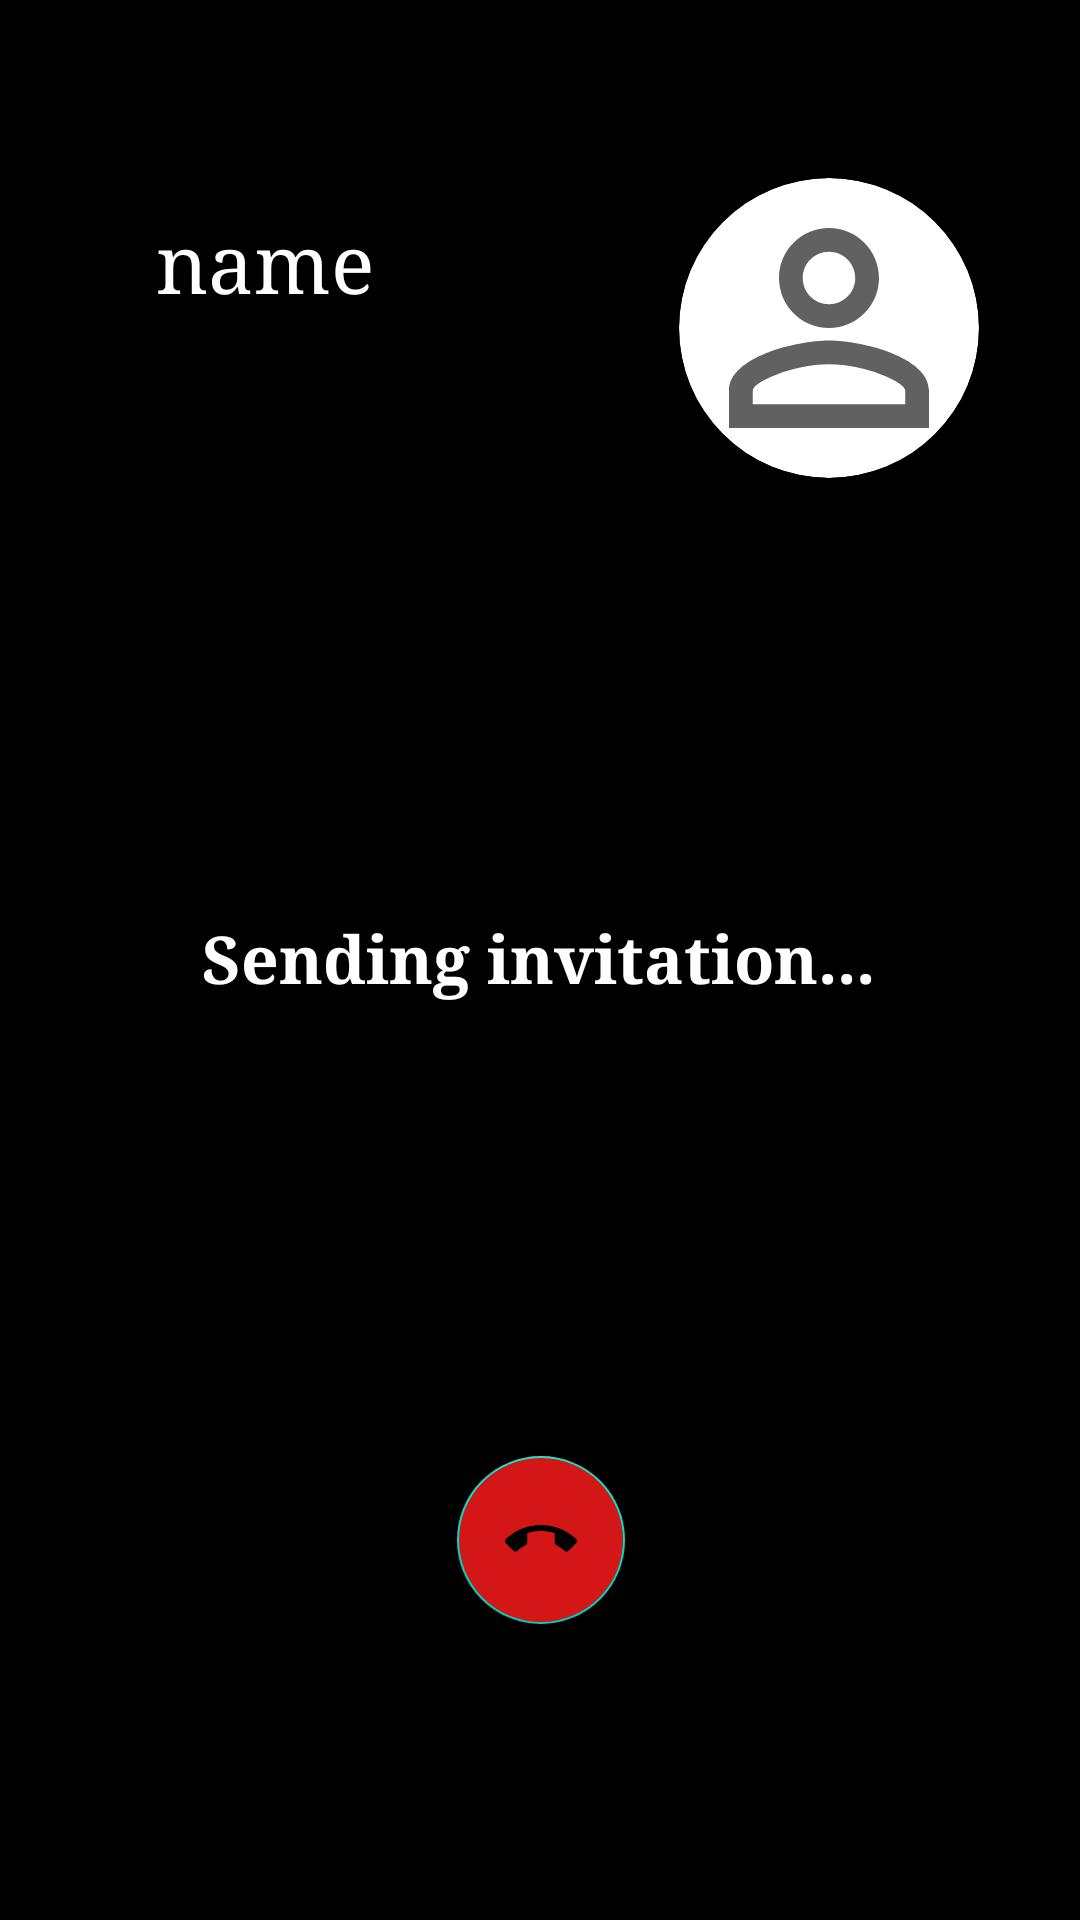

Write the Android layout XML for this screen, with the resource values it uses.
<!-- AndroidManifest.xml: application theme Theme.EnglishSpeakingLessons -->
<!-- res/layout/activity_video_call_out_going.xml -->
<?xml version="1.0" encoding="utf-8"?>
<androidx.constraintlayout.widget.ConstraintLayout xmlns:android="http://schemas.android.com/apk/res/android"
    xmlns:app="http://schemas.android.com/apk/res-auto"
    xmlns:tools="http://schemas.android.com/tools"
    android:layout_width="match_parent"
    android:layout_height="match_parent"
    android:background="@color/black"
    tools:context=".api.activity.VideoCallOutGoingActivity">


    <androidx.cardview.widget.CardView
        android:layout_width="100dp"
        android:layout_height="100dp"
        android:elevation="8dp"
        app:cardCornerRadius="50dp"
        app:cardElevation="10dp"
        app:cardPreventCornerOverlap="false"
        app:layout_constraintBottom_toBottomOf="parent"
        app:layout_constraintEnd_toEndOf="parent"
        app:layout_constraintHorizontal_bias="0.87"
        app:layout_constraintStart_toStartOf="parent"
        app:layout_constraintTop_toTopOf="parent"
        app:layout_constraintVertical_bias="0.110000014">

        <ImageView
            android:id="@+id/iv_og_vc"
            android:layout_width="match_parent"
            android:layout_height="match_parent"
            android:background="@drawable/ic_person_24"
            android:clickable="true"
            android:scaleType="fitCenter"/>


    </androidx.cardview.widget.CardView>


    <TextView
        android:id="@+id/name_vc_og"
        android:layout_width="wrap_content"
        android:layout_height="wrap_content"
        android:fontFamily="serif"
        android:text="name"
        android:textColor="@color/white"
        android:textSize="27sp"
        app:layout_constraintBottom_toBottomOf="parent"
        app:layout_constraintEnd_toEndOf="parent"
        app:layout_constraintHorizontal_bias="0.181"
        app:layout_constraintStart_toStartOf="parent"
        app:layout_constraintTop_toTopOf="parent"
        app:layout_constraintVertical_bias="0.115" />


    <TextView
        android:id="@+id/prof_og_vc"
        android:layout_width="wrap_content"
        android:layout_height="wrap_content"
        android:textColor="@color/white"
        android:textSize="15sp"
        app:layout_constraintBottom_toBottomOf="parent"
        app:layout_constraintEnd_toEndOf="parent"
        app:layout_constraintHorizontal_bias="0.175"
        app:layout_constraintStart_toStartOf="parent"
        app:layout_constraintTop_toTopOf="parent"
        app:layout_constraintVertical_bias="0.167" />


    <ImageView
        android:id="@+id/imageMeetingTypeForOutgoing"
        android:layout_width="50dp"
        android:layout_height="50dp"
        android:background="@color/black"
        app:layout_constraintBottom_toBottomOf="parent"
        app:layout_constraintEnd_toEndOf="parent"
        app:layout_constraintHorizontal_bias="0.498"
        app:layout_constraintStart_toStartOf="parent"
        app:layout_constraintTop_toTopOf="parent"
        app:layout_constraintVertical_bias="0.428" />


    <TextView
        android:id="@+id/textView12"
        android:layout_width="wrap_content"
        android:layout_height="wrap_content"
        android:fontFamily="serif"
        android:text="Sending invitation..."
        android:textColor="@color/white"
        android:textSize="22dp"
        android:textStyle="bold"
        app:layout_constraintBottom_toBottomOf="parent"
        app:layout_constraintEnd_toEndOf="parent"
        app:layout_constraintHorizontal_bias="0.496"
        app:layout_constraintStart_toStartOf="parent"
        app:layout_constraintTop_toTopOf="parent"
        app:layout_constraintVertical_bias="0.499" />

    <com.google.android.material.floatingactionbutton.FloatingActionButton
        android:id="@+id/decline_vc_og"
        android:layout_width="wrap_content"
        android:layout_height="wrap_content"
        android:backgroundTint="@color/red"
        android:src="@drawable/ic_call_end_24"
        app:layout_constraintBottom_toBottomOf="parent"
        app:layout_constraintEnd_toEndOf="parent"
        app:layout_constraintHorizontal_bias="0.501"
        app:layout_constraintStart_toStartOf="parent"
        app:layout_constraintTop_toTopOf="parent"
        app:layout_constraintVertical_bias="0.831" />


</androidx.constraintlayout.widget.ConstraintLayout>
<!-- resources referenced by this layout -->
<resources>
  <color name="black">#FF000000</color>
  <color name="red">#D31616</color>
  <color name="white">#FFFFFF</color>
  <!-- drawable ic_call_end_24 (drawable) -->
  <vector android:autoMirrored="true" android:height="24dp"
      android:viewportHeight="24"
      android:viewportWidth="24" android:width="24dp" xmlns:android="http://schemas.android.com/apk/res/android">
      <path android:fillColor="@android:color/white" android:pathData="M12,9c-1.6,0 -3.15,0.25 -4.6,0.72v3.1c0,0.39 -0.23,0.74 -0.56,0.9 -0.98,0.49 -1.87,1.12 -2.66,1.85 -0.18,0.18 -0.43,0.28 -0.7,0.28 -0.28,0 -0.53,-0.11 -0.71,-0.29L0.29,13.08c-0.18,-0.17 -0.29,-0.42 -0.29,-0.7 0,-0.28 0.11,-0.53 0.29,-0.71C3.34,8.78 7.46,7 12,7s8.66,1.78 11.71,4.67c0.18,0.18 0.29,0.43 0.29,0.71 0,0.28 -0.11,0.53 -0.29,0.71l-2.48,2.48c-0.18,0.18 -0.43,0.29 -0.71,0.29 -0.27,0 -0.52,-0.11 -0.7,-0.28 -0.79,-0.74 -1.69,-1.36 -2.67,-1.85 -0.33,-0.16 -0.56,-0.5 -0.56,-0.9v-3.1C15.15,9.25 13.6,9 12,9z"/>
  </vector>
  <!-- drawable ic_person_24 (drawable) -->
  <vector xmlns:android="http://schemas.android.com/apk/res/android"
      android:width="24dp"
      android:height="24dp"
      android:viewportWidth="24"
      android:viewportHeight="24"
      android:tint="#616161">
    <path
        android:fillColor="@android:color/black"
        android:pathData="M12,5.9c1.16,0 2.1,0.94 2.1,2.1s-0.94,2.1 -2.1,2.1S9.9,9.16 9.9,8s0.94,-2.1 2.1,-2.1m0,9c2.97,0 6.1,1.46 6.1,2.1v1.1L5.9,18.1L5.9,17c0,-0.64 3.13,-2.1 6.1,-2.1M12,4C9.79,4 8,5.79 8,8s1.79,4 4,4 4,-1.79 4,-4 -1.79,-4 -4,-4zM12,13c-2.67,0 -8,1.34 -8,4v3h16v-3c0,-2.66 -5.33,-4 -8,-4z"/>
  </vector>
  <style name="Theme.EnglishSpeakingLessons" parent="Theme.MaterialComponents.DayNight.NoActionBar">
          
          <item name="colorPrimary">@color/primary_btn_background</item>
  
          <item name="colorOnPrimary">@color/primary_btn_background</item>
          
          <item name="colorSecondary">@color/teal_200</item>
          <item name="colorSecondaryVariant">@color/teal_700</item>
          <item name="colorOnSecondary">@color/black</item>
          
          <item name="android:statusBarColor" tools:targetApi="l">?attr/colorPrimaryVariant</item>
          
      </style>
  <color name="primary_btn_background">#407284</color>
  <color name="teal_200">#FF03DAC5</color>
  <color name="teal_700">#FF018786</color>
</resources>
